Dataset: processed (GitHub, burakkurt07/blood-cell-detection-project). Classes: platelets, RBC, WBC.

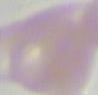
Label: RBC

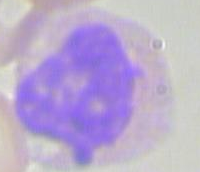
Label: WBC

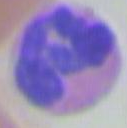
Label: WBC

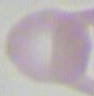
Label: RBC

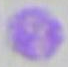
Label: platelets

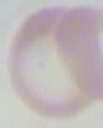
Label: RBC
